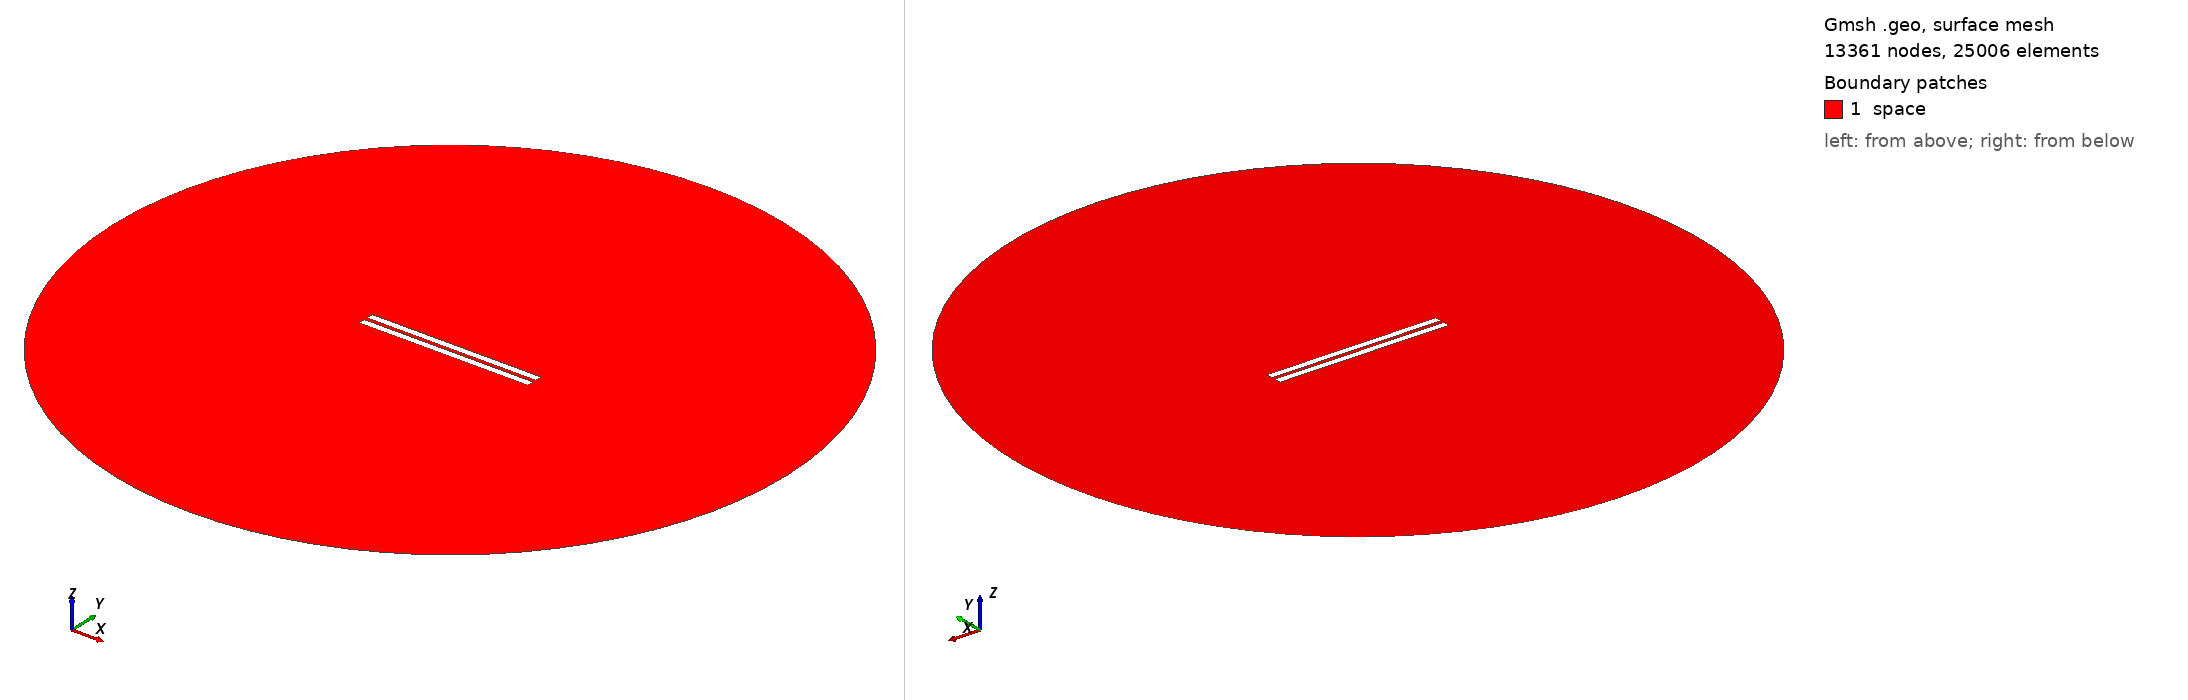

Gmsh geometry script, surface-meshed: 13361 nodes, 25006 surface elements. Boundary patches (legend numbers): 1 space. Left view from above one corner, right view from below the opposite corner. Legend entries are the model's physical surfaces. The drawing asked Gmsh for element sizes between 1% and 20% of the model's largest extent; the script's own settings can give other sizes.

=== 2188.geo (drawn) ===
//---------------------------------------
// Geometry kernel
//---------------------------------------

SetFactory("OpenCASCADE");



//---------------------------------------
// Parameters of the geometry
//---------------------------------------

// Overetch of the upper plate
overetch = 0.0;

// Distance between the plates
distance = 2.25;

// Discretization over the x axis (for the deformation)
nx = 50; 

// Length of the plate
L = 100 - overetch; 

// Number of modes
n = 4; 

// 1st mode coefficient
coeff(1) = 0.0;
beta(1) = 0.596864 * 3.1415926535 / L;

// 2nd mode coefficient
coeff(2) = 0.0;
beta(2) = 1.49418 * 3.1415926535 / L;

// 3rd mode coefficient
coeff(3) = 0.0;
beta(3) = 2.50025 * 3.1415926535 / L;

// 4th mode coefficient
coeff(4) = 0.0;
beta(4) = 3.49999 * 3.1415926535 / L;



//---------------------------------------
// Upper plate (deformed rectangle)
//---------------------------------------

// Coordiantes of the upper plate
xmin = -50;
xmax = 50 - overetch;

// Height of the upper plate
yheight = 4 - 2 * overetch;

// Indexes of the points
UpperID[] = {};
LowerID[] = {};
LeftID[] = {};
RightID[] = {};

// Point index
p = 1;

// Horizontal edges
For i In {1:nx}
    x = xmin + (i-1)*(xmax - xmin)/(nx-1);

    y_bottom = distance / 2 + overetch;
    For j In {1:n}
        C = (Cosh(beta(j)*L) + Cos(beta(j)*L)) / (Sinh(beta(j)*L) + Sin(beta(j)*L));
        y_bottom  = y_bottom + coeff(j) * (Cosh(beta(j)*(x+50)) - Cos(beta(j)*(x+50)) - C * (Sinh(beta(j)*(x+50)) - Sin(beta(j)*(x+50))));
    EndFor

    y_top = y_bottom + yheight;

    Point(p) = {x, y_top, 0, 1.0};
    UpperID[i] = p;
    p = p + 1;

    Point(p) = {x, y_bottom, 0, 1.0};
    LowerID[i] = p;
    p = p + 1;
EndFor

// Create point lists
UpperPts[] = {}; LowerPts[] = {};
For i In {1:nx}
  UpperPts[] += {UpperID[i]};
  LowerPts[] += {LowerID[i]};
EndFor

// Build splines
Spline(1) = {UpperPts[]};
Spline(2) = {LowerPts[]};
Line(3) = {LowerPts[nx-1], UpperPts[nx-1]};
Line(4) = {LowerPts[0], UpperPts[0]};

// Build the plane surface
Curve Loop(1) = {2, 3, -1, -4};
Plane Surface(1) = {1};



//---------------------------------------
// Lower plate (rectangle)
//---------------------------------------

// Vertices
Point(1001) = {-50, -1, 0, 1.0};
Point(1002) = { 50, -1, 0, 1.0};
Point(1003) = { 50,  -5, 0, 1.0};
Point(1004) = {-50,  -5, 0, 1.0};

// Edges
Line(5) = {1001, 1002};
Line(6) = {1002, 1003};
Line(7) = {1003, 1004};
Line(8) = {1004, 1001};

// Plane surface
Line Loop(2) = {5, 6, 7, 8};
Plane Surface(2) = {2}; 



//---------------------------------------
// Outer (fictious) boundary
//---------------------------------------

// Points
Point(1005) = {0, 0, 0};       // Center
Point(1006) = {200, 0, 0};     // Start point
Point(1007) = {0, 200, 0};     // 90 degrees
Point(1008) = {-200, 0, 0};    // 180 degrees
Point(1009) = {0, -200, 0};    // 270 degrees

// Circle arcs (each needs start, center, end)
Circle(9) = {1006, 1005, 1007};
Circle(10) = {1007, 1005, 1008};
Circle(11) = {1008, 1005, 1009};
Circle(12) = {1009, 1005, 1006};

// Plane surface for the entire domain
Curve Loop(3) = {9, 10, 11, 12};
Surface(3) = {3};

// Subtract the plates from the whole domain to obtain the actual domain where we want to solve the equations
BooleanDifference{ Surface{3}; Delete; }{ Surface{1}; Surface{2}; Delete; }




//---------------------------------------
// Transfinite Lines/Curves
//---------------------------------------

// Set the number of points on the boundaries
r = 7;

// Plates
Transfinite Curve {1, 2} = 50*r Using Progression 1;
Transfinite Curve {3, 4} = 2*r Using Progression 1;
Transfinite Line {5, 7} = 50*r Using Progression 1;
Transfinite Line {6, 8} = 2*r Using Progression 1;

// Outer boundary
Transfinite Line {9, 10, 11, 12} = 20 Using Progression 1;



//---------------------------------------
// Physical groups
//---------------------------------------                

// Physical curves (boundaries)
Physical Line("force_segment", 10) = {2};
Physical Line("upper_plate", 11) = {1, 3, 4};
Physical Line("lower_plate", 12) = {5, 6, 7, 8};
Physical Line("boundary", 20) = {9, 10, 11, 12};

// Physical Surfaces
Physical Surface("space", 30) = {3};



//---------------------------------------
// 6. Generate the Mesh
//---------------------------------------

// 2D mesh generation
Mesh 2;
